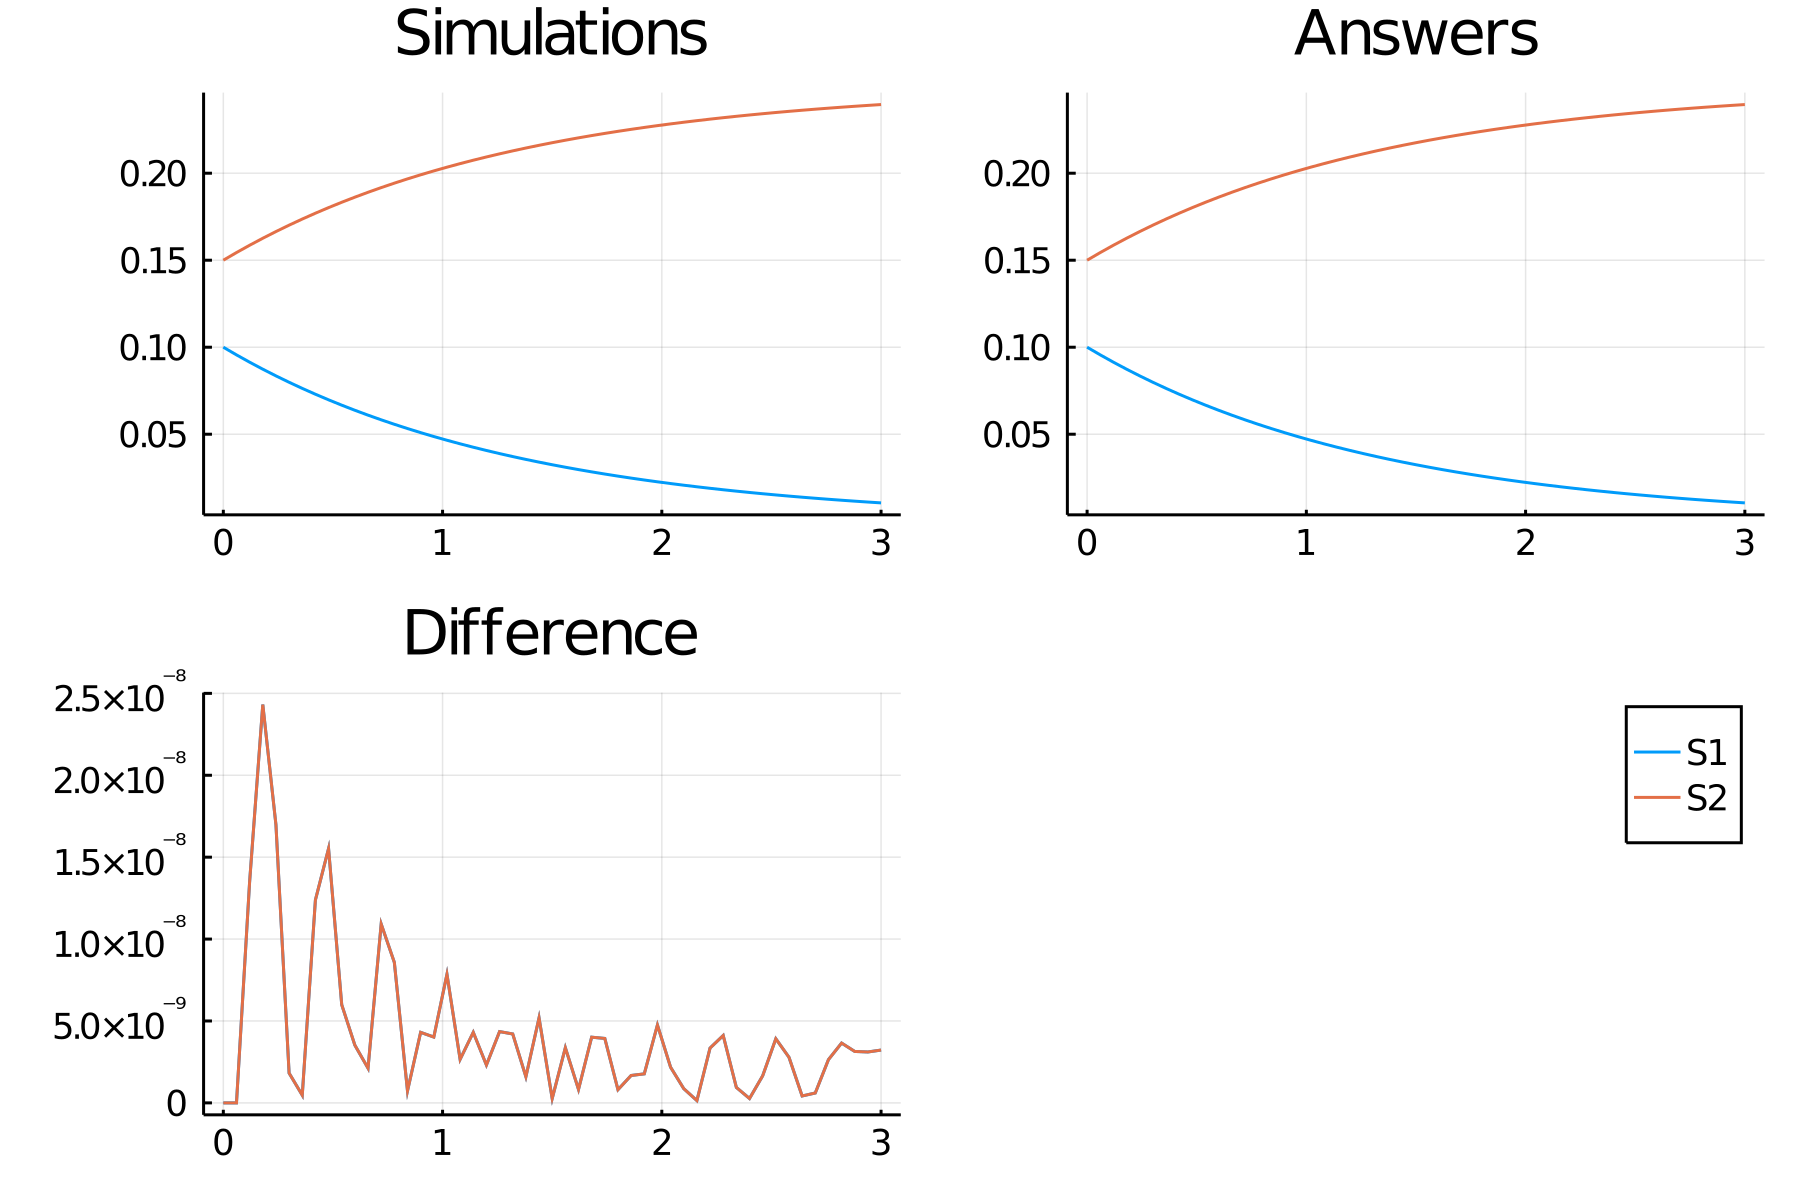

The data file committed next to this chart (first rows):
time, S1, S2
0.0, 0.1, 0.15
0.06, 0.0956, 0.1544
0.12, 0.09139, 0.1586
0.18, 0.08737, 0.1626
0.24, 0.08353, 0.1665
0.3, 0.07985, 0.1701
0.36, 0.07634, 0.1737
0.42, 0.07298, 0.177
0.48, 0.06977, 0.1802
0.54, 0.0667, 0.1833
0.6, 0.06376, 0.1862
0.66, 0.06096, 0.189
0.72, 0.05827, 0.1917
0.78, 0.05571, 0.1943
0.84, 0.05326, 0.1967
0.9, 0.05092, 0.1991
0.96, 0.04868, 0.2013
1.02, 0.04653, 0.2035
1.08, 0.04449, 0.2055
1.14, 0.04253, 0.2075
1.2, 0.04066, 0.2093
1.26, 0.03887, 0.2111
1.32, 0.03716, 0.2128
1.38, 0.03552, 0.2145
1.44, 0.03396, 0.216
1.5, 0.03247, 0.2175
1.56, 0.03104, 0.219
1.62, 0.02967, 0.2203
1.68, 0.02837, 0.2216
1.74, 0.02712, 0.2229
1.8, 0.02592, 0.2241
1.86, 0.02478, 0.2252
1.92, 0.02369, 0.2263
1.98, 0.02265, 0.2273
2.04, 0.02165, 0.2283
2.1, 0.0207, 0.2293
2.16, 0.01979, 0.2302
2.22, 0.01892, 0.2311
2.28, 0.01809, 0.2319
2.34, 0.01729, 0.2327
2.4, 0.01653, 0.2335
2.46, 0.0158, 0.2342
2.52, 0.01511, 0.2349
2.58, 0.01444, 0.2356
2.64, 0.01381, 0.2362
2.7, 0.0132, 0.2368
2.76, 0.01262, 0.2374
2.82, 0.01206, 0.2379
2.88, 0.01153, 0.2385
2.94, 0.01103, 0.239
3.0, 0.01054, 0.2395
